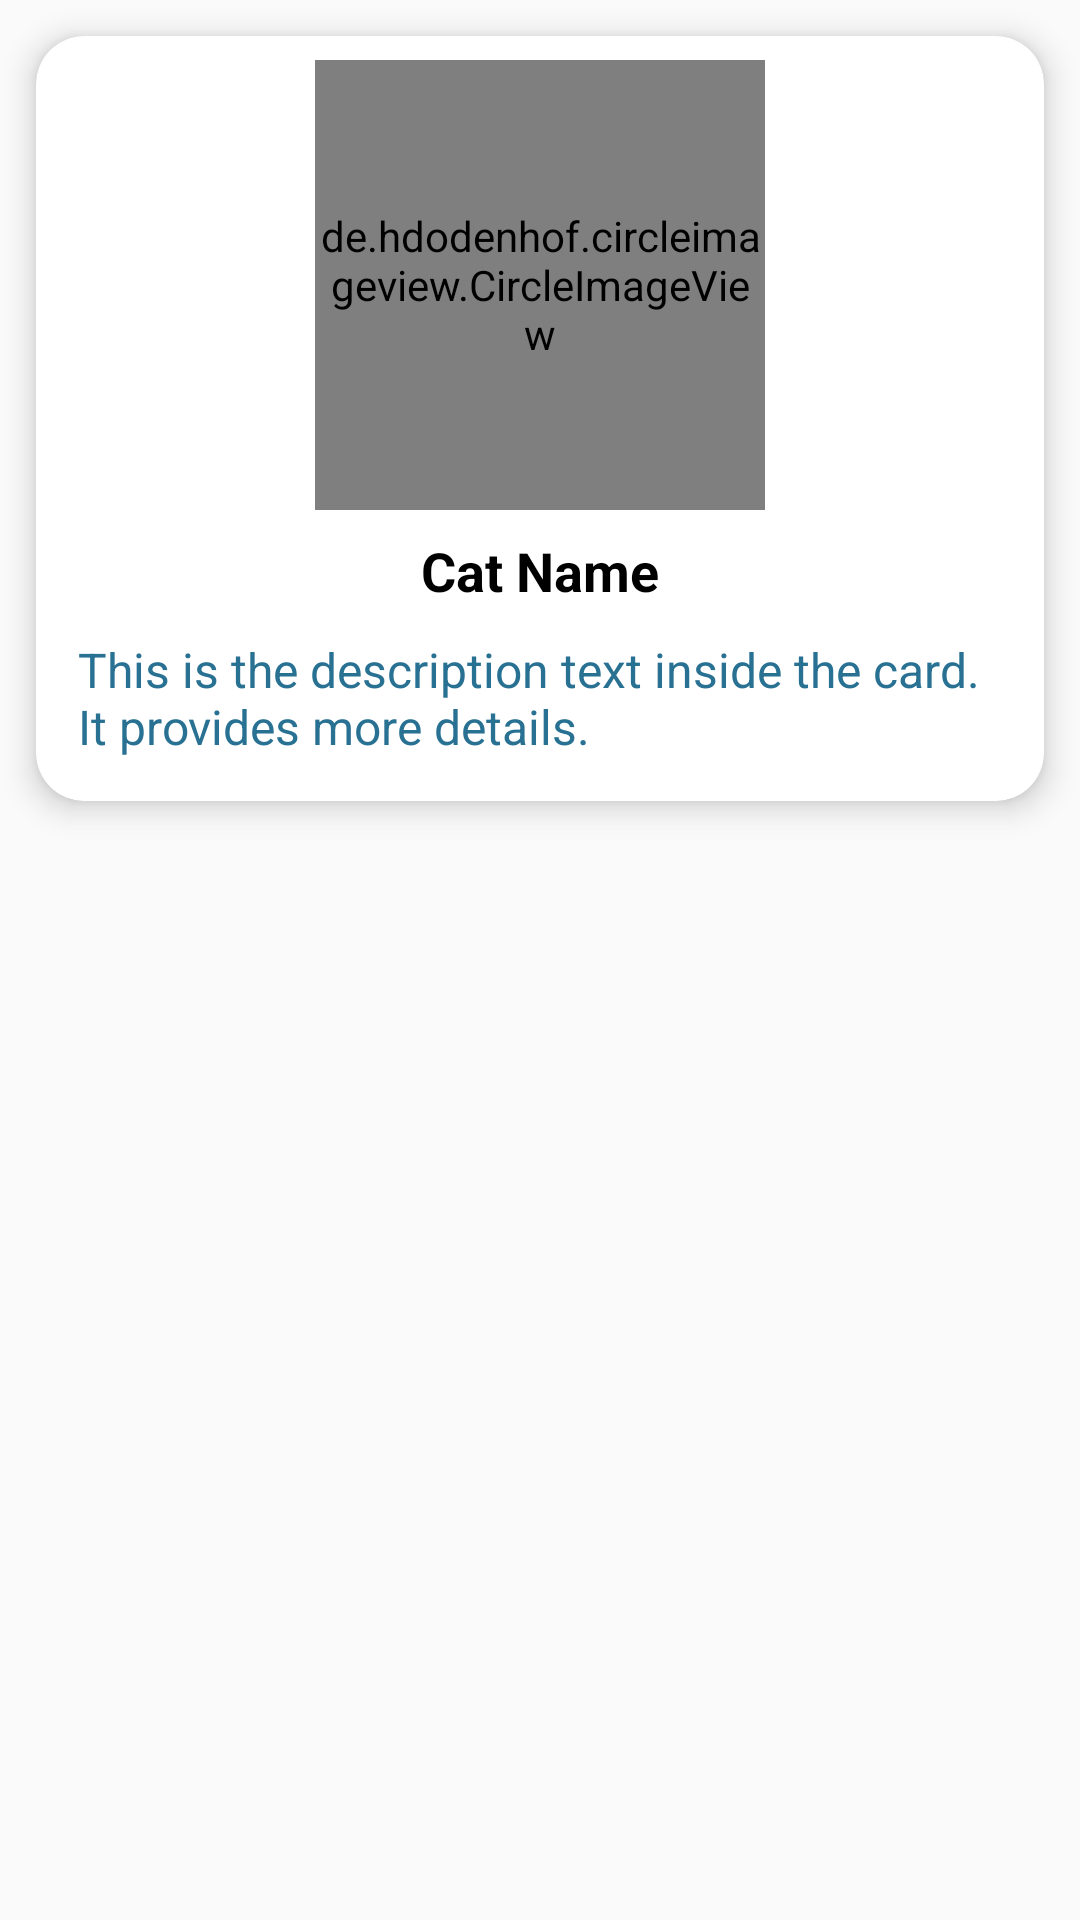

Android layout source for this screen:
<!-- AndroidManifest.xml: application theme Theme.MyKotlin -->
<!-- res/layout/my_card.xml -->
<?xml version="1.0" encoding="utf-8"?>
<LinearLayout
    xmlns:android="http://schemas.android.com/apk/res/android"
    xmlns:app="http://schemas.android.com/apk/res-auto"
    android:layout_width="match_parent"
    android:layout_height="wrap_content"
    android:orientation="vertical">

    
    <androidx.cardview.widget.CardView
        android:layout_width="match_parent"
        android:layout_height="wrap_content"
        android:layout_margin="12dp"
        app:cardCornerRadius="16dp"
        app:cardElevation="6dp">

        <LinearLayout
            android:layout_width="match_parent"
            android:layout_height="wrap_content"
            android:orientation="vertical"
            android:padding="8dp">

            <FrameLayout
                android:layout_width="match_parent"
                android:layout_height="wrap_content">

                
                <de.hdodenhof.circleimageview.CircleImageView
                    android:id="@+id/cardImage"
                    android:layout_width="150dp"
                    android:layout_height="150dp"
                    android:scaleType="centerCrop"
                    android:layout_gravity="center"
                    android:src="@drawable/ic_dreamcast_logo" />

                
                <ImageView
                    android:id="@+id/LikeBtn"
                    android:layout_width="42dp"
                    android:layout_height="42dp"
                    android:padding="7dp"
                    android:src="@drawable/ic_heart"
                    android:layout_gravity="top|end"
                     /> 

            </FrameLayout>

            <TextView
                android:id="@+id/cardTitle"
                android:layout_width="wrap_content"
                android:layout_height="wrap_content"
                android:text="Cat Name"
                android:textSize="18sp"
                android:layout_gravity="center"
                android:textStyle="bold"
                android:paddingTop="8dp"
                android:paddingBottom="4dp"
                android:textColor="@android:color/black" />



    <TextView
        android:id="@+id/cardDescription"
        android:layout_width="wrap_content"
        android:layout_height="wrap_content"
        android:text="This is the description text inside the card. It provides more details."
        android:textSize="16sp"
        android:textAlignment="textStart"
        android:textStyle="normal"
        android:padding="6dp"
        android:textColor="@color/primary_Color_Dark" />


        </LinearLayout>
    </androidx.cardview.widget.CardView>

</LinearLayout>
<!-- resources referenced by this layout -->
<resources>
  <color name="primary_Color_Dark">#287192</color>
  <!-- drawable ic_dreamcast_logo: vector/xml drawable (drawable, 46870 chars, omitted) -->
  <style name="Theme.MyKotlin" parent="Base.Theme.MyKotlin" />
  <style name="Base.Theme.MyKotlin" parent="Theme.AppCompat.DayNight.NoActionBar">
          
           <item name="colorPrimary">@color/primary_Color</item>
          <item name="colorOnPrimary">@color/primary_Color</item>
  
  
      </style>
  <color name="primary_Color">#50BBEF</color>
</resources>
